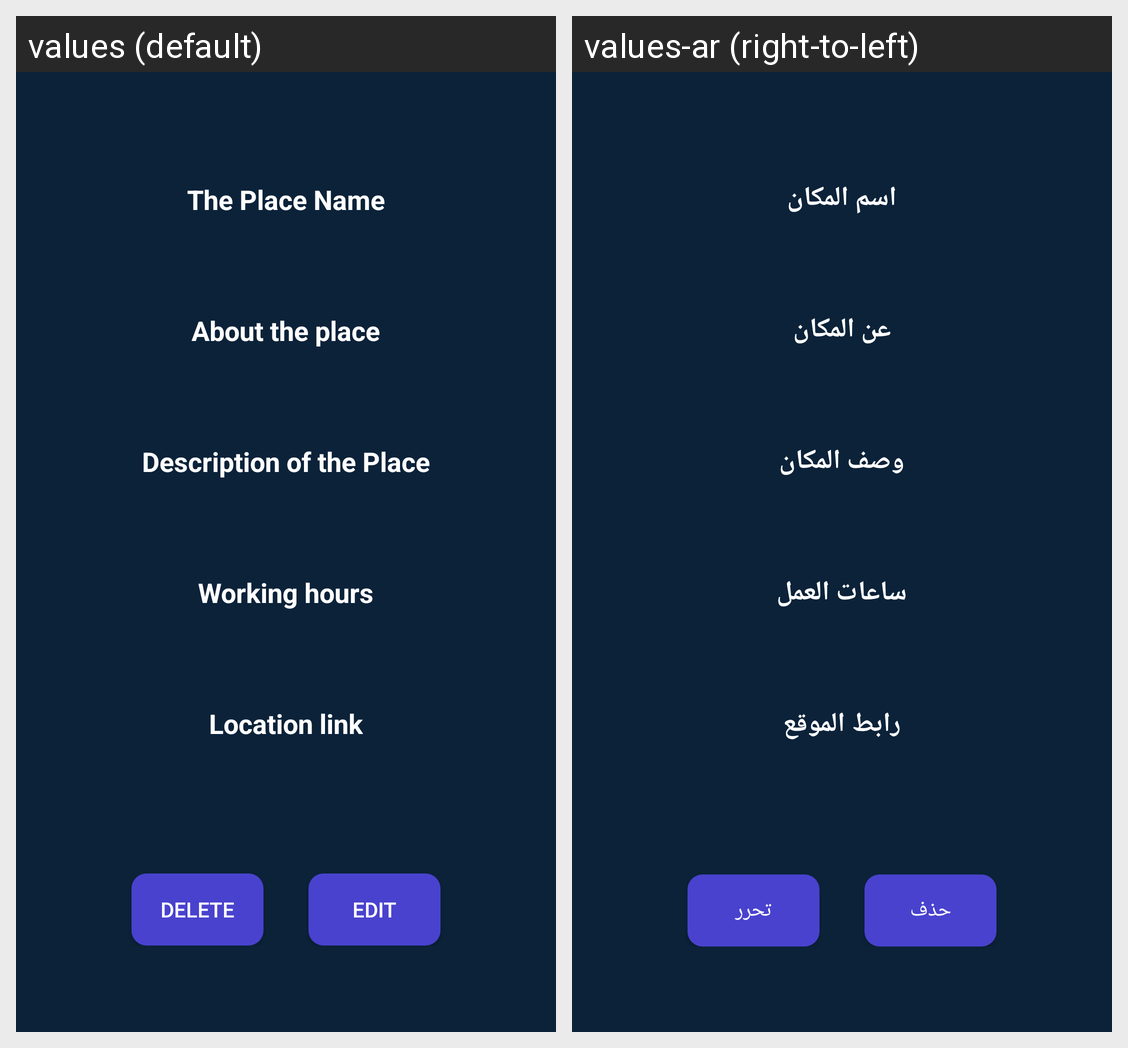

For this localized Android screen grid, give each drawn string resource with its value in every locale shown.
Android screen res/layout/edit_provinces.xml rendered under 2 locales, left to right: values (default), values-ar (right-to-left). Device: Nexus 5 (rendered at 1080×1920; each locale shown at half size, 540×960, under a caption strip naming it); theme Theme.TourismInJordan.
Strings drawn on this screen, with the default value and each locale's value (text and hints the layout hard-codes, and strings that could not be matched under every locale, appear in the picture but are not listed):

the_place_name
  values: The Place Name
  values-ar: اسم المكان

about_the_place
  values: About the place
  values-ar: عن المكان

description_of_the_place
  values: Description of the Place
  values-ar: وصف المكان

working_hours
  values: Working hours
  values-ar: ساعات العمل

website_link
  values: Location link
  values-ar: رابط الموقع

delete
  values: DELETE
  values-ar: حذف

edit
  values: EDIT
  values-ar: تحرر
